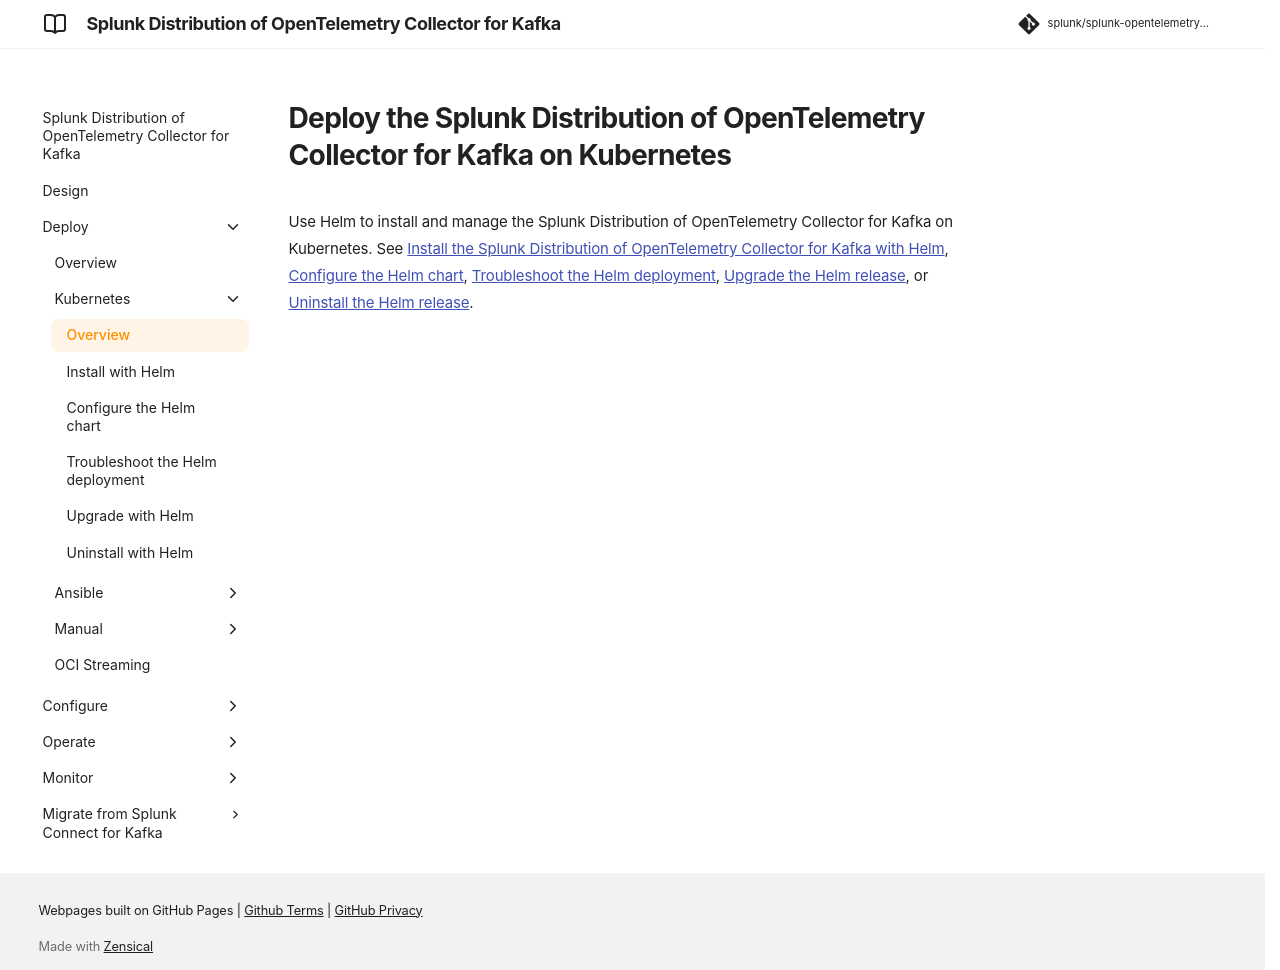

repository: splunk/splunk-opentelemetry-collector-for-kafka · page: v0.164.0/deploy/collector-for-kafka-kubernetes/index.html · generator: mkdocs

# Deploy the Splunk Distribution of OpenTelemetry Collector for Kafka on Kubernetes

Use Helm to install and manage the Splunk Distribution of OpenTelemetry Collector for Kafka on Kubernetes. See [Install the Splunk Distribution of OpenTelemetry Collector for Kafka with Helm](collector-for-kafka-kubernetes-install-helm.md), [Configure the Helm chart](collector-for-kafka-kubernetes-configure-helm.md), [Troubleshoot the Helm deployment](collector-for-kafka-kubernetes-troubleshoot-helm.md), [Upgrade the Helm release](collector-for-kafka-kubernetes-upgrade-helm.md), or [Uninstall the Helm release](collector-for-kafka-kubernetes-uninstall-helm.md).
